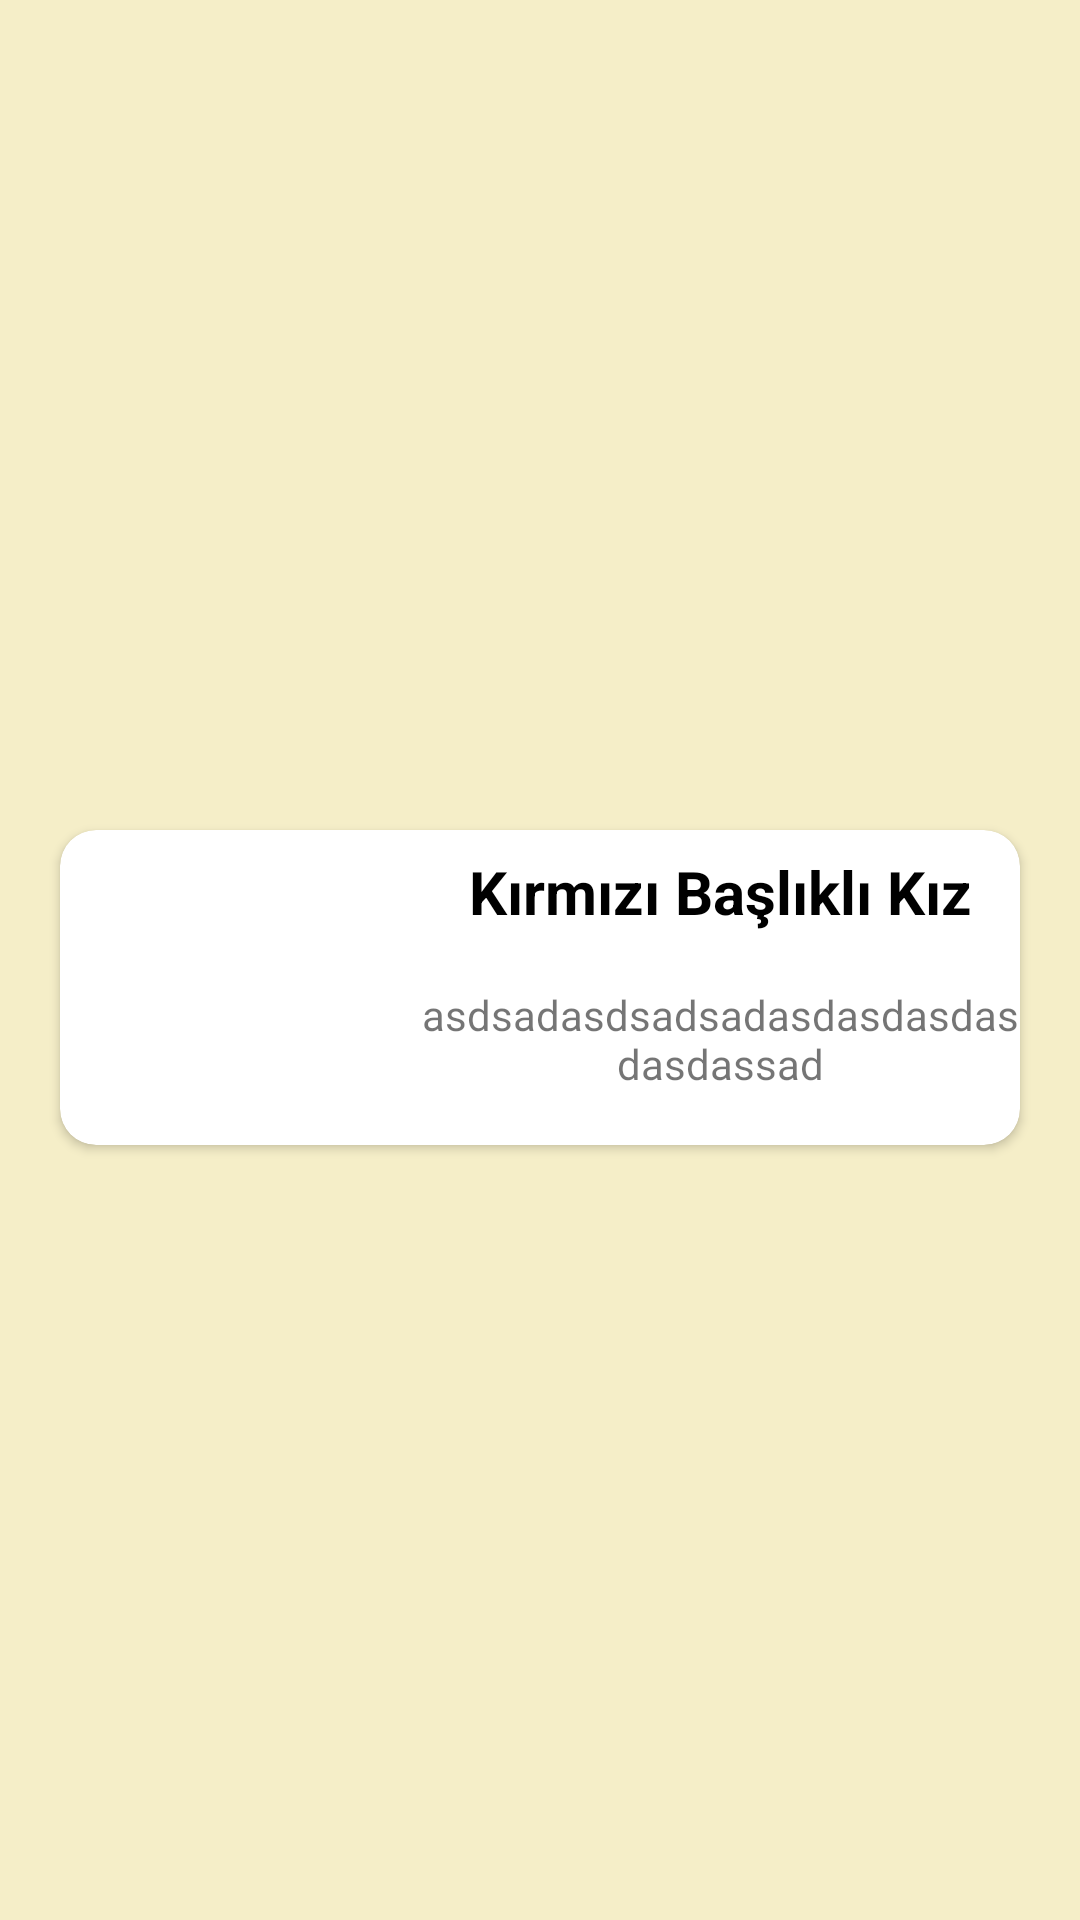

The Android layout XML behind this screen, and the referenced resources:
<!-- AndroidManifest.xml: application theme Theme.FairyTaleAndStories -->
<!-- res/layout/recycler_row.xml -->
<?xml version="1.0" encoding="utf-8"?>
<androidx.constraintlayout.widget.ConstraintLayout xmlns:android="http://schemas.android.com/apk/res/android"
    xmlns:app="http://schemas.android.com/apk/res-auto"
    xmlns:tools="http://schemas.android.com/tools"
    android:id="@+id/recyclerRowBinding"
    android:layout_width="match_parent"
    android:layout_height="wrap_content"
    android:background="@color/bg">

    <androidx.cardview.widget.CardView
        android:layout_width="match_parent"
        android:layout_height="wrap_content"
        android:layout_marginStart="20dp"
        android:layout_marginTop="20dp"
        android:layout_marginEnd="20dp"
        android:layout_marginBottom="2dp"
        app:cardCornerRadius="12dp"
        app:layout_constraintBottom_toBottomOf="parent"
        app:layout_constraintEnd_toEndOf="parent"
        app:layout_constraintStart_toStartOf="parent"
        app:layout_constraintTop_toTopOf="parent">

        <androidx.constraintlayout.widget.ConstraintLayout
            android:layout_width="match_parent"
            android:layout_height="match_parent">

            <ImageView
                android:id="@+id/imageView"
                android:layout_width="100dp"
                android:layout_height="85dp"
                android:layout_marginStart="20dp"
                android:layout_marginTop="10dp"
                android:layout_marginBottom="10dp"
                app:layout_constraintBottom_toBottomOf="parent"
                app:layout_constraintStart_toStartOf="parent"
                app:layout_constraintTop_toTopOf="parent"
                tools:srcCompat="@tools:sample/avatars" />

            <TextView
                android:id="@+id/title"
                android:layout_width="195dp"
                android:layout_height="wrap_content"
                android:layout_marginTop="7dp"
                android:gravity="center"
                android:text="Kırmızı Başlıklı Kız"
                android:textColor="@color/black"
                android:textSize="20sp"
                android:textStyle="bold"
                app:layout_constraintEnd_toEndOf="parent"
                app:layout_constraintStart_toEndOf="@+id/imageView"
                app:layout_constraintTop_toTopOf="parent" />

            <TextView
                android:id="@+id/intro"
                android:layout_width="200dp"
                android:layout_height="wrap_content"
                android:layout_marginTop="10dp"
                android:layout_marginBottom="10dp"
                android:gravity="center"
                android:text="asdsadasdsadsadasdasdasdasdasdassad"
                app:layout_constraintBottom_toBottomOf="parent"
                app:layout_constraintEnd_toEndOf="parent"
                app:layout_constraintStart_toEndOf="@+id/imageView"
                app:layout_constraintTop_toBottomOf="@+id/title" />
        </androidx.constraintlayout.widget.ConstraintLayout>
    </androidx.cardview.widget.CardView>
</androidx.constraintlayout.widget.ConstraintLayout>
<!-- resources referenced by this layout -->
<resources>
  <color name="bg">#F5EEC8</color>
  <color name="black">#000000 </color>
  <style name="Theme.FairyTaleAndStories" parent="Theme.MaterialComponents.Light.NoActionBar">
          
          <item name="colorPrimary">@color/purple_500</item>
          <item name="colorPrimaryVariant">@color/purple_700</item>
          <item name="colorOnPrimary">@color/white</item>
          
          <item name="colorSecondary">@color/teal_200</item>
          <item name="colorSecondaryVariant">@color/teal_700</item>
          <item name="colorOnSecondary">@color/black</item>
          
          <item name="android:statusBarColor">?attr/colorPrimaryVariant</item>
          
      </style>
  <color name="purple_500">#FF6200EE</color>
  <color name="purple_700">#FF3700B3</color>
  <color name="white">#FFFFFFFF</color>
  <color name="teal_200">#FF03DAC5</color>
  <color name="teal_700">#FF018786</color>
</resources>
